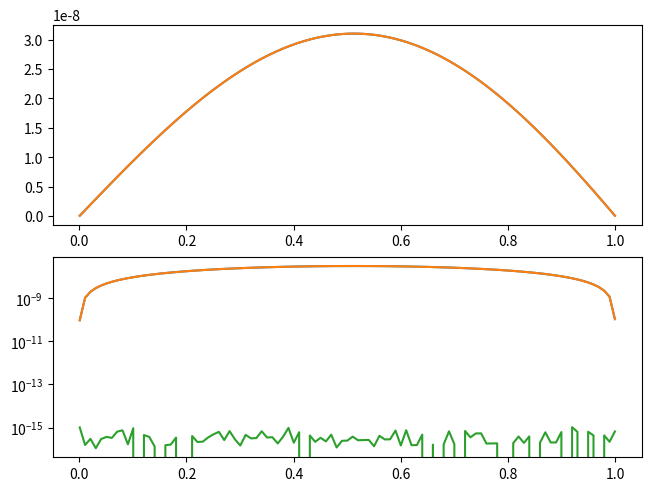

The script that saved this image:
#!/usr/bin/env python3
# -*- coding:utf-8 -*-
"""Use Gauss-Laguerre quadrature to calculate gamma function."""
# import sympy
from cmath import exp, pi, sin, sqrt

import matplotlib.pyplot as plt
import numpy as np
import scipy.special as ss

p = [
    676.5203681218851,
    -1259.1392167224028,
    771.32342877765313,
    -176.61502916214059,
    12.507343278686905,
    -0.13857109526572012,
    9.9843695780195716e-6,
    1.5056327351493116e-7,
]

EPSILON = 1e-07


def drop_imag(z):
    if abs(z.imag) <= EPSILON:
        z = z.real
    return z


def gamma(z):
    z = complex(z)
    if z.real < 0.5:
        y = pi / (sin(pi * z) * gamma(1 - z))  # Reflection formula
    else:
        z -= 1
        x = 0.99999999999980993
        for (i, pval) in enumerate(p):
            x += pval / (z + i + 1)
        t = z + len(p) - 0.5
        y = sqrt(2 * pi) * t ** (z + 0.5) * exp(-t) * x
    return drop_imag(y)


zeros = np.array(
    [
        3.22547689619392312e-1,
        1.74576110115834658e0,
        4.53662029692112798e0,
        9.39507091230113313e0,
    ],
    np.longdouble,
)
weights = np.array(
    [
        6.03154104341633602e-1,
        3.57418692437799687e-1,
        3.88879085150053843e-2,
        5.39294705561327450e-4,
    ],
    np.longdouble,
)

zeros = np.array(
    [
        1.70279632305101000e-1,
        9.03701776799379912e-1,
        2.25108662986613069e0,
        4.26670017028765879e0,
        7.04590540239346570e0,
        1.07585160101809952e1,
        1.57406786412780046e1,
        2.28631317368892641e1,
    ],
    np.longdouble,
)

weights = np.array(
    [
        3.69188589341637530e-1,
        4.18786780814342956e-1,
        1.75794986637171806e-1,
        3.33434922612156515e-2,
        2.79453623522567252e-3,
        9.07650877335821310e-5,
        8.48574671627253154e-7,
        1.04800117487151038e-9,
    ],
    np.longdouble,
)


def calc_gamma(z, n, x, w):
    res = 0.0
    z = complex(z)
    for xi, wi in zip(x, w):
        res += xi ** (z + n - 1) * wi
    for i in range(int(n)):
        res /= z + i
    res = drop_imag(res)
    return res

small = 1e-3
Z = np.linspace(small, 1-small, 101)

# Z = [-3/2, -1/2, 1/2, 3/2]
# target =
# targets = np.array([gamma(z) for z in Z])
targets1 = ss.gamma(Z)
targets2 =  np.array([gamma(z) for z in Z])
approxs = np.array([calc_gamma(z, 11, zeros, weights) for z in Z])
rel_error1 = np.abs(targets1 - approxs) / targets1
rel_error2 = np.abs(targets2 - approxs) / targets2

_, axs = plt.subplots(2, num=1, clear=True, constrained_layout=True)
axs[0].plot(Z, rel_error1)
axs[1].semilogy(Z, rel_error1)
axs[0].plot(Z, rel_error2)
axs[1].semilogy(Z, rel_error2)
axs[1].semilogy(Z, np.abs(targets1-targets2)/targets1)
plt.show()
# values = np.array([calc_gamma])
# _ = [
#     print(
#         n,
#         [
#             float(
#                 f"{np.abs((calc_gamma(z, n, zeros, weights) - gamma(z)) / gamma(z)):.3g}"
#             )
#             for z in Z
#         ],
#     )
#     for n in range(21)
# ]


# target = ss.gamma(z)
# target = np.sqrt(np.pi)

# _, ax = plt.subplots(num=1, clear=True, constrained_layout=True)
# for i, degree in enumerate(degrees):
#     samples_points, weights = np.polynomial.laguerre.laggauss(degree)
#     values = np.sum(
#         samples_points[:, None] ** (z + shifts[None] - 1) * weights[:, None], 0
#     ) / ss.poch(z, shifts)
#     # print(np.abs(target - values))
#     print(values)
#     ax.plot(shifts, values, label=f"N={degree}")
# ax.legend()
# plt.show()


# def count_equal_digits(x, y):
#     for i in range(1, 13):
#         try:
#             np.testing.assert_almost_equal(x, y, i)
#         except AssertionError:
#             break
#     return i


# Z = np.linspace(1.0, 11.0, 11)
# # degrees = [2, 4, 8, 16, 32, 64, 100]
# d = 100
# X = np.zeros(len(Z))
# for i, z in enumerate(Z):
#     samples_points, weights = np.polynomial.laguerre.laggauss(d)
#     X[i] = np.sum(samples_points ** (z - 1) * weights)
#     # X[i] = np.sum(np.sin(z * samples_points) * weights)
# Y = ss.gamma(Z)
# # Y = Z / (Z ** 2 + 1)
# ed = [count_equal_digits(x, y) for x, y in zip(X, Y)]
# for x,y in zip(X,Y):
#     print(x,y)

# _, ax = plt.subplots(num=1, clear=True, constrained_layout=True)
# ax.plot(Z, ed)
# plt.show()
